Labelled photos from "Serpientes", an image-classification folder in ccarrascol9/Modulo6-Machine-Learning. The possible labels are: no venenosa, venenosas.

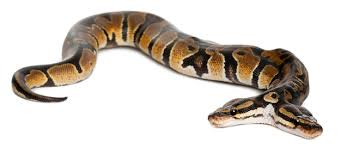
Label: no venenosa

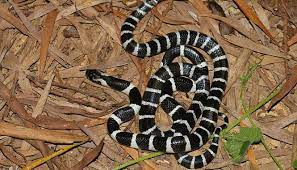
Label: venenosas

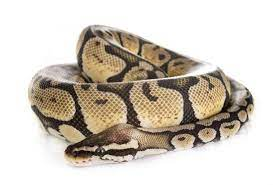
Label: no venenosa

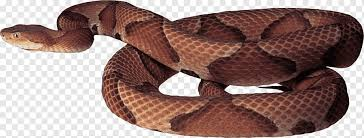
Label: venenosas

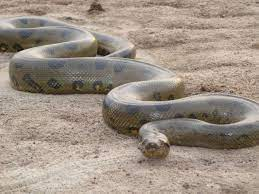
Label: no venenosa

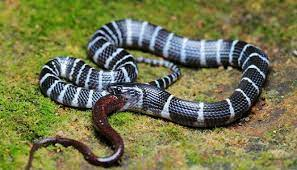
Label: venenosas
